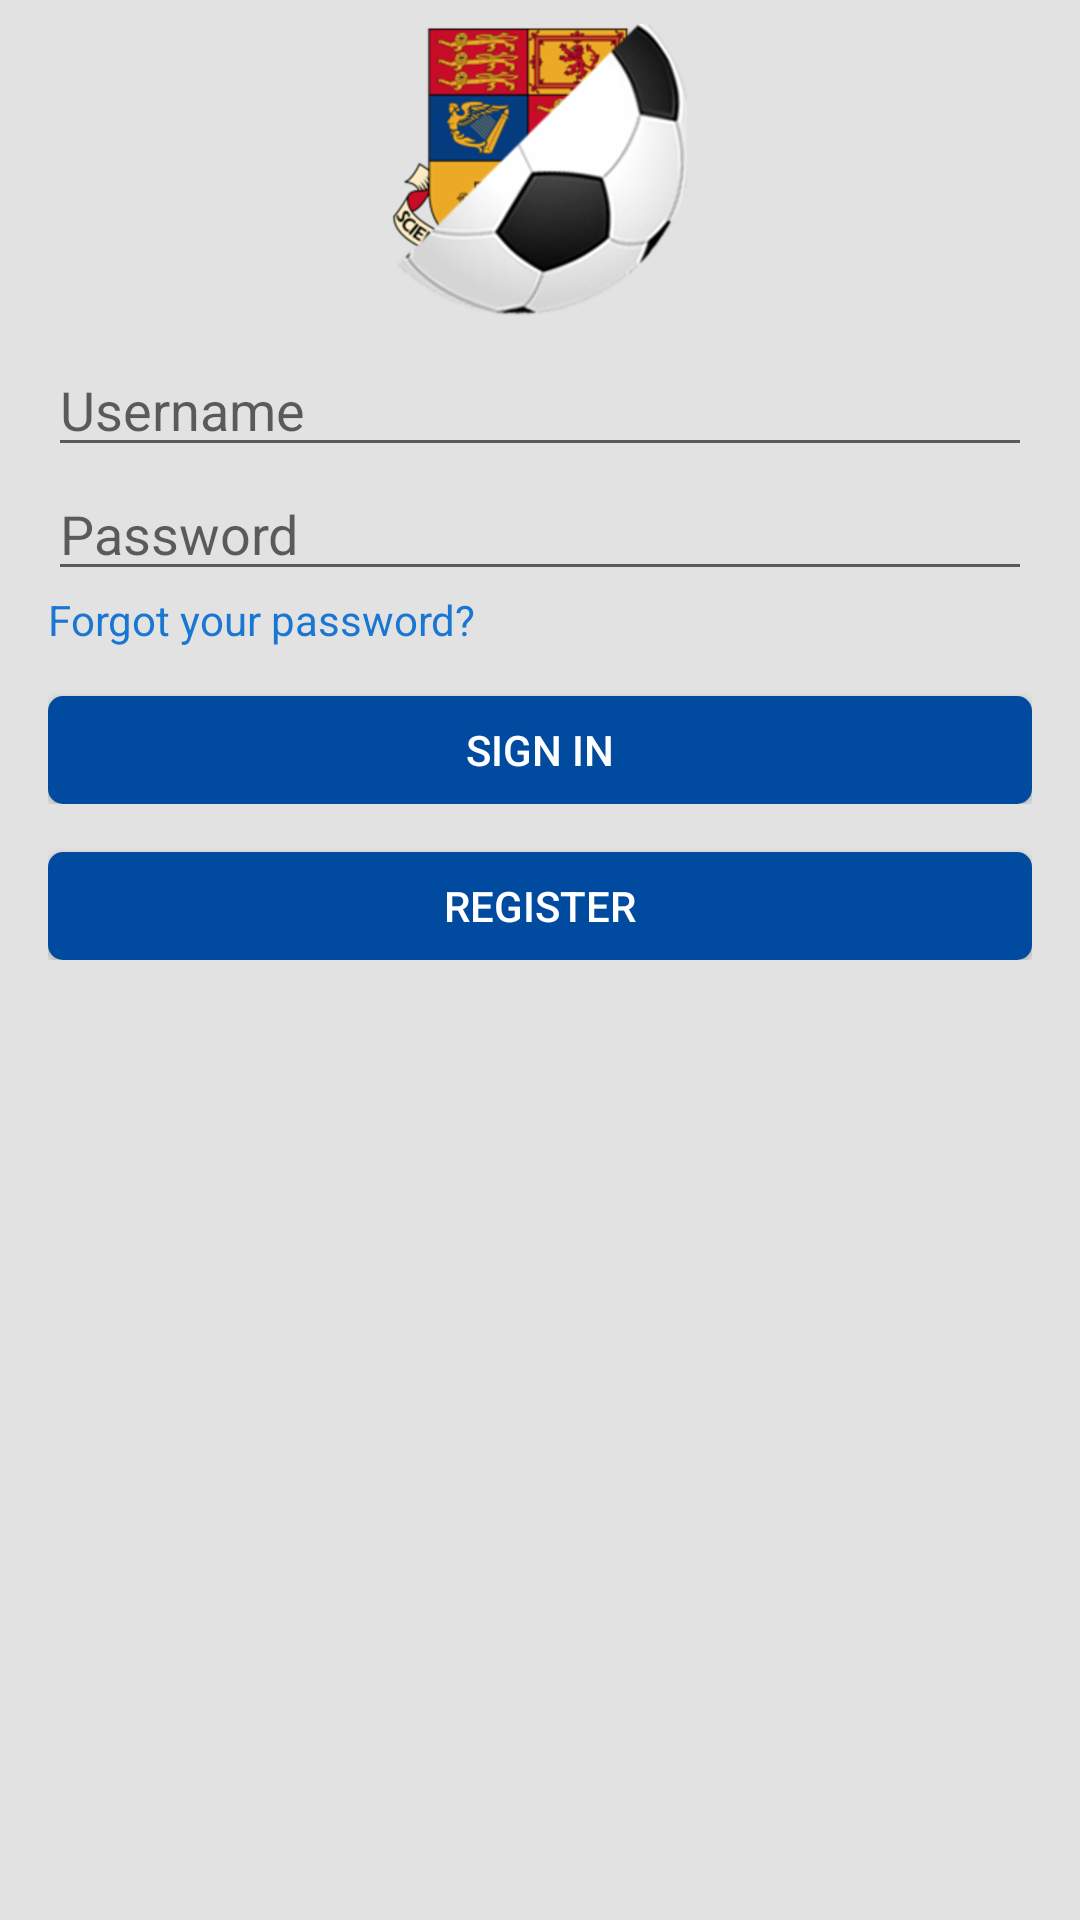

This screen was rendered from an Android layout file. Write that file and the resources it references.
<!-- AndroidManifest.xml: application theme AppTheme -->
<!-- res/layout/login_activity.xml -->
<?xml version="1.0" encoding="utf-8"?>
<ScrollView  xmlns:android="http://schemas.android.com/apk/res/android"
             android:id="@+id/login_scroll_view"
             android:layout_width="match_parent"
             android:layout_height="match_parent"
             android:background="@color/colorBackground">
    <LinearLayout android:orientation="vertical"
                  android:layout_width="match_parent"
                  android:layout_height="wrap_content"
                  android:paddingTop="8dp"
                  android:paddingLeft="16dp"
                  android:paddingStart="16dp"
                  android:paddingRight="16dp"
                  android:paddingEnd="16dp"
                  android:paddingBottom="16dp">
        <ImageView
            android:layout_width="wrap_content"
            android:layout_height="wrap_content"
            android:src="@drawable/logo"
            android:layout_gravity="center"/>

        <EditText
            android:id="@+id/login_username"
            android:layout_marginTop="8dp"
            android:layout_width="match_parent"
            android:layout_height="wrap_content"
            android:inputType="textEmailAddress"
            android:hint="@string/username"/>

        <EditText
            android:id="@+id/login_password"
            android:layout_width="match_parent"
            android:layout_height="wrap_content"
            android:inputType="textPassword"
            android:hint="@string/password"/>

        <TextView
            android:id="@+id/login_forgot_password"
            android:layout_width="wrap_content"
            android:layout_height="wrap_content"
            android:text="@string/forgot_your_password"
            android:textColor="@color/colorPrimary"/>

        <RelativeLayout android:layout_width="match_parent"
                        android:layout_height="wrap_content">

            <Button
                android:id="@+id/login_sign_in"
                android:layout_marginTop="16dp"
                android:layout_width="match_parent"
                android:layout_height="wrap_content"
                style="@style/large_button"
                android:text="@string/sign_in"/>
            <ProgressBar
                android:id="@+id/login_progress"
                style="?android:attr/progressBarStyleSmall"
                android:layout_width="wrap_content"
                android:layout_height="wrap_content"
                android:layout_alignBottom="@+id/login_sign_in"
                android:layout_alignTop="@+id/login_sign_in"
                android:layout_centerHorizontal="true"
                android:visibility="gone" />
        </RelativeLayout>

        <Button
            android:id="@+id/login_register"
            android:layout_marginTop="16dp"
            android:layout_width="match_parent"
            android:layout_height="wrap_content"
            style="@style/large_button"
            android:text="@string/register"
            />
    </LinearLayout>
</ScrollView>
<!-- resources referenced by this layout -->
<resources>
  <color name="colorBackground">#E1E2E1</color>
  <color name="colorPrimary">#1976d2</color>
  <!-- drawable logo: png bitmap (drawable, 54249 bytes) -->
  <string name="forgot_your_password">Forgot your password?</string>
  <string name="password">Password</string>
  <string name="register">Register</string>
  <string name="sign_in">Sign in</string>
  <string name="username">Username</string>
  <style name="large_button">
          <item name="android:background">@drawable/button</item>
          <item name="android:textColor">#FFFFFF</item>
          <item name="android:minHeight">@dimen/button_min_height</item>
      </style>
  <style name="AppTheme" parent="Theme.AppCompat.Light.DarkActionBar">
          
          <item name="colorPrimary">@color/colorPrimary</item>
          <item name="colorPrimaryDark">@color/colorPrimaryDark</item>
          <item name="colorAccent">@color/colorAccent</item>
          <item name="android:actionOverflowButtonStyle">@style/MyActionButtonOverflow</item>
      </style>
  <!-- drawable button (drawable) -->
  <?xml version="1.0" encoding="utf-8"?>
  <selector xmlns:android="http://schemas.android.com/apk/res/android">
      <item android:state_pressed="true" >
          <shape xmlns:android="http://schemas.android.com/apk/res/android" >
              <solid android:color="@color/onClickButton"/>
              <corners android:radius="5dp"/>
          </shape>
      </item>
      <item>
          <shape xmlns:android="http://schemas.android.com/apk/res/android" >
              <solid android:color="@color/button"/>
              <corners android:radius="5dp"/>
          </shape>
      </item>
  </selector>
  <dimen name="button_min_height">36dp</dimen>
  <color name="colorPrimaryDark">#004ba0</color>
  <color name="colorAccent">#b0bec5</color>
  <style name="MyActionButtonOverflow" parent="android:style/Widget.Holo.Light.ActionButton.Overflow">
          <item name="android:src">@drawable/ic_menu_share</item>
          <item name="android:background">?android:attr/actionBarItemBackground</item>
          <item name="android:contentDescription">"Share"</item>
      </style>
  <color name="onClickButton">@color/colorPrimary</color>
  <color name="button">@color/colorPrimaryDark</color>
</resources>
